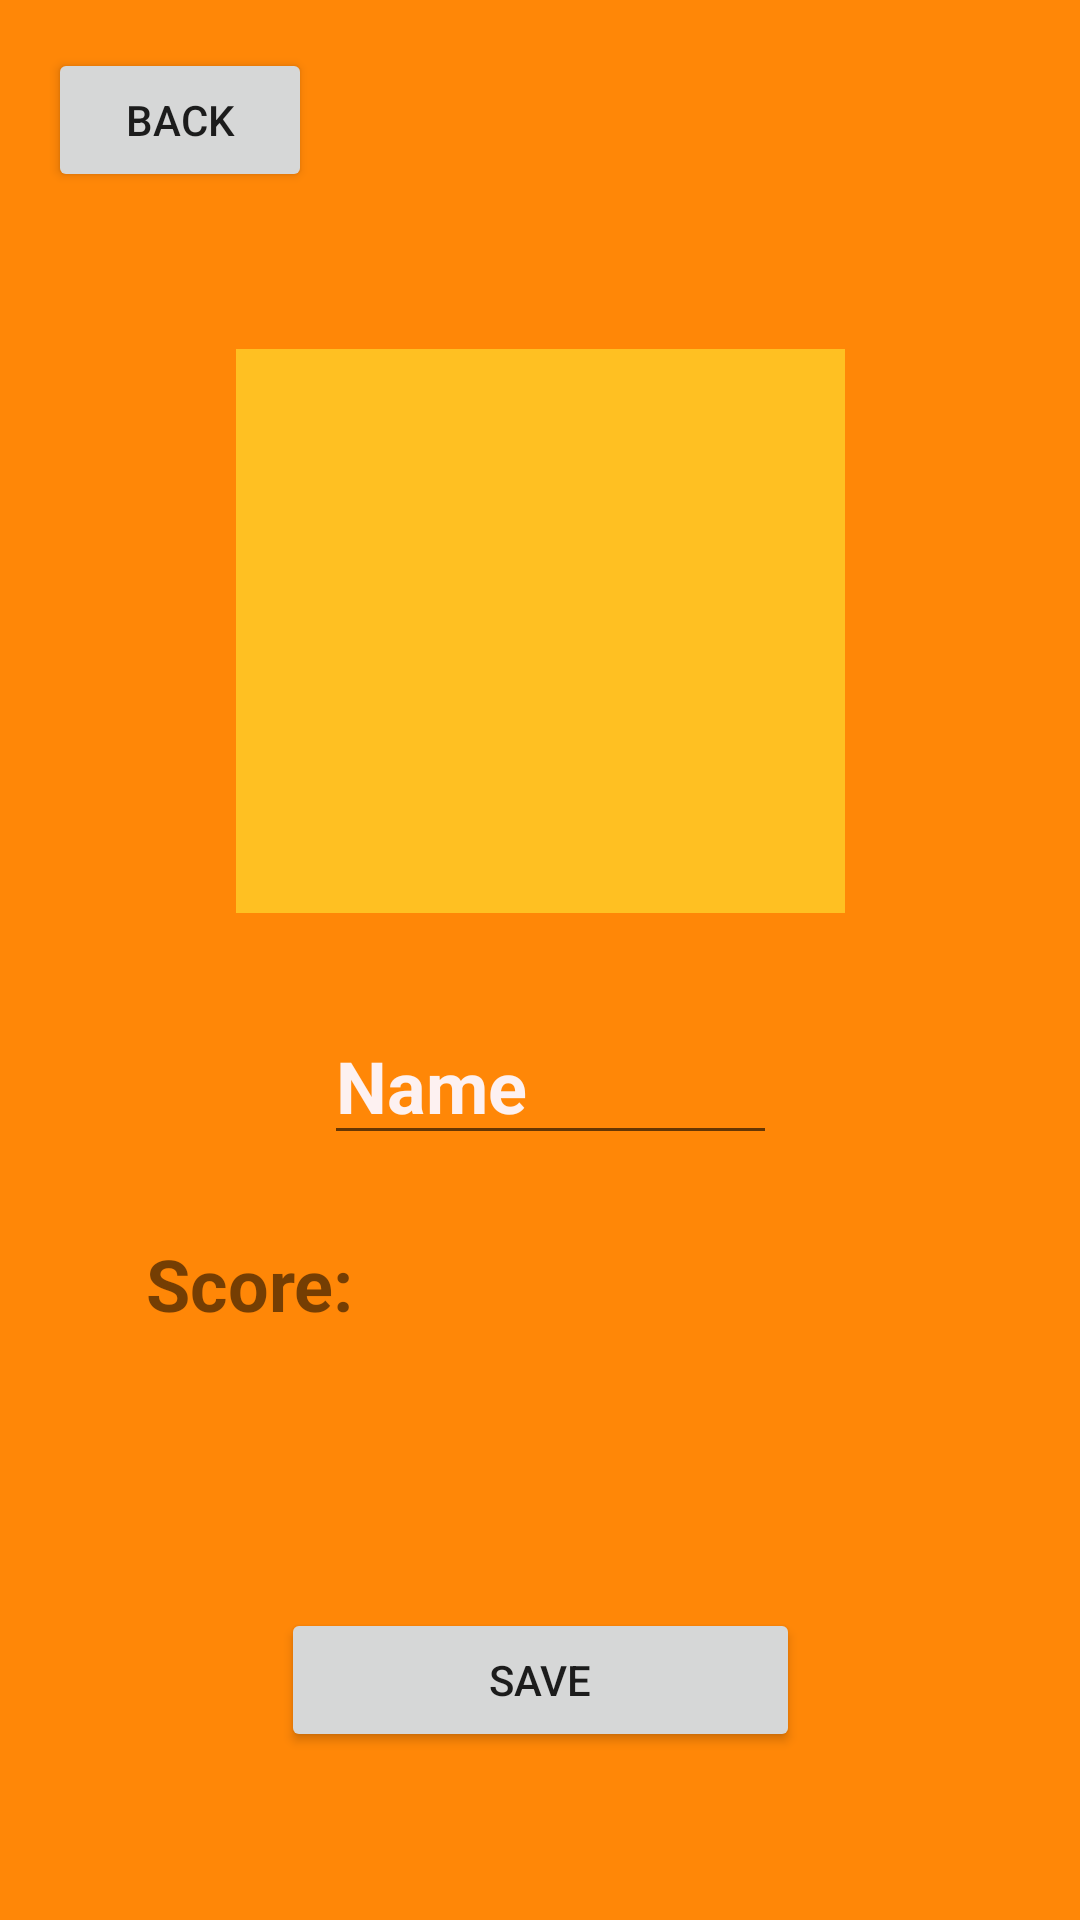

Write the Android layout XML for this screen, with the resource values it uses.
<!-- AndroidManifest.xml: application theme Theme.FindAndPlay -->
<!-- res/layout/profile_edit.xml -->
<?xml version="1.0" encoding="utf-8"?>

<androidx.constraintlayout.widget.ConstraintLayout xmlns:android="http://schemas.android.com/apk/res/android"
    xmlns:app="http://schemas.android.com/apk/res-auto"
    xmlns:tools="http://schemas.android.com/tools"
    android:layout_width="match_parent"
    android:layout_height="match_parent"
    android:background="#FF8707">

    <Button
        android:id="@+id/back_btn"
        android:layout_width="wrap_content"
        android:layout_height="wrap_content"
        android:layout_marginStart="16dp"
        android:layout_marginTop="16dp"
        android:text="Back"
        app:cornerRadius="50dp"
        app:layout_constraintStart_toStartOf="parent"
        app:layout_constraintTop_toTopOf="parent" />

    <Button
        android:id="@+id/save_btn"
        android:layout_width="173dp"
        android:layout_height="48dp"
        android:layout_marginBottom="56dp"
        android:text="Save"
        app:cornerRadius="50dp"
        app:layout_constraintBottom_toBottomOf="parent"
        app:layout_constraintEnd_toEndOf="parent"
        app:layout_constraintStart_toStartOf="parent" />

    <TextView
        android:id="@+id/score"
        android:layout_width="wrap_content"
        android:layout_height="wrap_content"
        android:layout_marginBottom="92dp"
        android:text="Score:"
        android:textSize="24sp"
        android:textStyle="bold"
        app:layout_constraintBottom_toTopOf="@+id/save_btn"
        app:layout_constraintEnd_toEndOf="parent"
        app:layout_constraintHorizontal_bias="0.167"
        app:layout_constraintStart_toStartOf="parent" />

    <ImageView
        android:id="@+id/profile_pic"
        android:layout_width="203dp"
        android:layout_height="188dp"
        android:background="#FFC022"
        app:layout_constraintBottom_toTopOf="@+id/edit_name"
        app:layout_constraintEnd_toEndOf="parent"
        app:layout_constraintStart_toStartOf="parent"
        app:layout_constraintTop_toTopOf="parent"
        app:layout_constraintVertical_bias="0.78"
        app:srcCompat="@drawable/ic_launcher_foreground" />

    <EditText
        android:id="@+id/edit_name"
        android:layout_width="151dp"
        android:layout_height="48dp"
        android:ems="10"
        android:inputType="textPersonName"
        android:text="Name"
        android:textColor="#FDF1F1"
        android:textSize="24sp"
        android:textStyle="bold"
        app:layout_constraintBottom_toTopOf="@+id/score"
        app:layout_constraintEnd_toEndOf="parent"
        app:layout_constraintHorizontal_bias="0.517"
        app:layout_constraintStart_toStartOf="parent"
        app:layout_constraintTop_toTopOf="parent"
        app:layout_constraintVertical_bias="0.927" />


</androidx.constraintlayout.widget.ConstraintLayout>
<!-- resources referenced by this layout -->
<resources>
  <style name="Theme.FindAndPlay" parent="Theme.MaterialComponents.DayNight.NoActionBar">
          
          <item name="colorPrimary">@color/purple_500</item>
          <item name="colorPrimaryVariant">@color/purple_700</item>
          <item name="colorOnPrimary">@color/white</item>
          
          <item name="colorSecondary">@color/teal_200</item>
          <item name="colorSecondaryVariant">@color/teal_700</item>
          <item name="colorOnSecondary">@color/black</item>
          
          <item name="android:statusBarColor" tools:targetApi="l">?attr/colorPrimaryVariant</item>
          
          <item name="android:windowBackground">@drawable/background_photo</item>
      </style>
  <color name="purple_500">#FF6200EE</color>
  <color name="purple_700">#FF3700B3</color>
  <color name="white">#FFFFFFFF</color>
  <color name="teal_200">#FF03DAC5</color>
  <color name="teal_700">#FF018786</color>
  <color name="black">#FF000000</color>
  <!-- drawable background_photo: png bitmap (drawable, 95942 bytes) -->
</resources>
